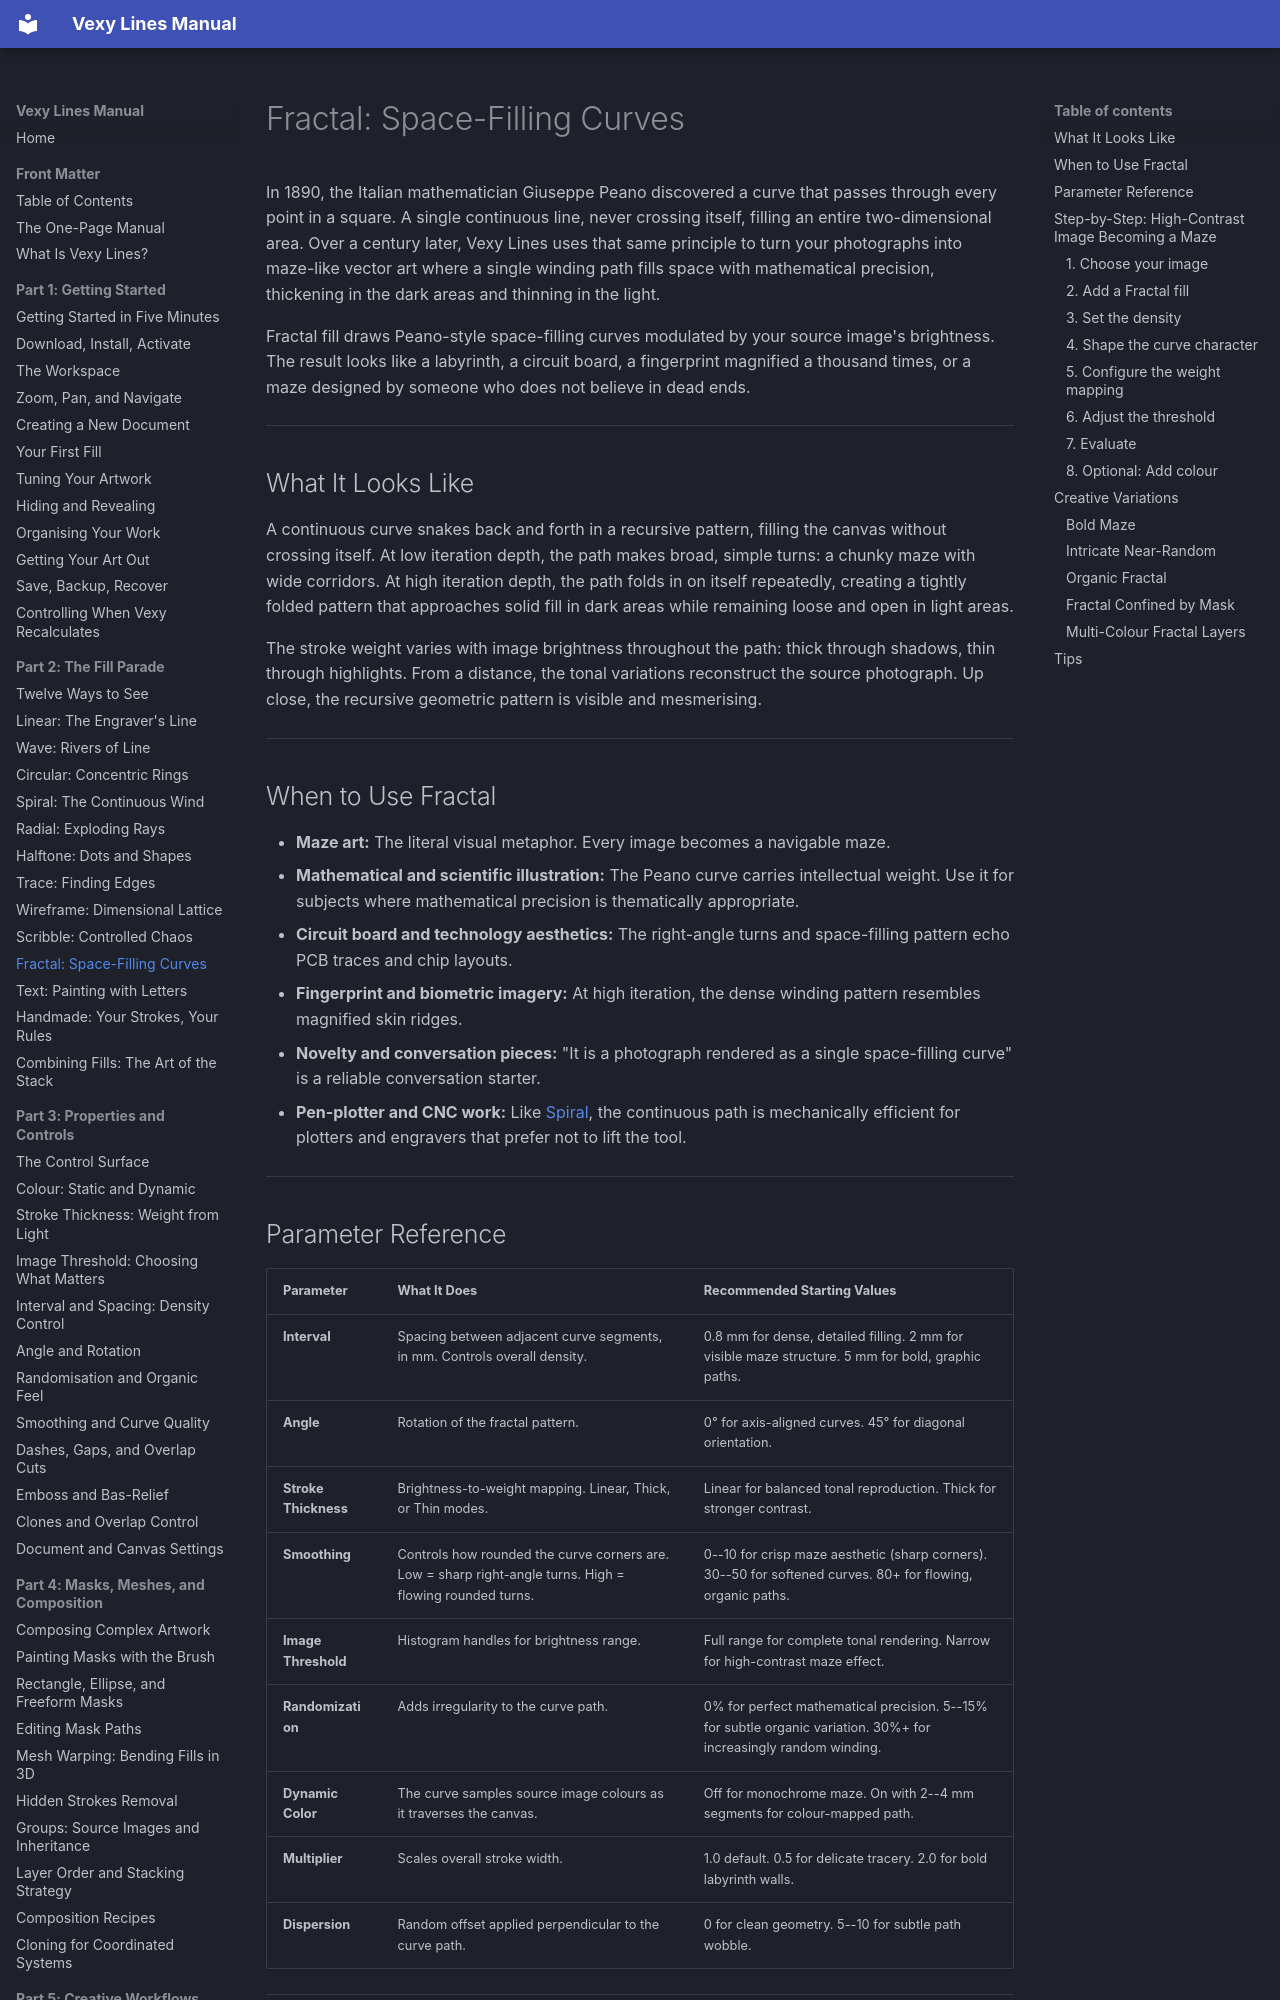

repository: vexyart/vexy-lines · page: 211-fractal/index.html · generator: mkdocs

# Fractal: Space-Filling Curves

In 1890, the Italian mathematician Giuseppe Peano discovered a curve that passes through every point in a square. A single continuous line, never crossing itself, filling an entire two-dimensional area. Over a century later, Vexy Lines uses that same principle to turn your photographs into maze-like vector art where a single winding path fills space with mathematical precision, thickening in the dark areas and thinning in the light.

Fractal fill draws Peano-style space-filling curves modulated by your source image's brightness. The result looks like a labyrinth, a circuit board, a fingerprint magnified a thousand times, or a maze designed by someone who does not believe in dead ends.

---

## What It Looks Like

A continuous curve snakes back and forth in a recursive pattern, filling the canvas without crossing itself. At low iteration depth, the path makes broad, simple turns: a chunky maze with wide corridors. At high iteration depth, the path folds in on itself repeatedly, creating a tightly folded pattern that approaches solid fill in dark areas while remaining loose and open in light areas.

The stroke weight varies with image brightness throughout the path: thick through shadows, thin through highlights. From a distance, the tonal variations reconstruct the source photograph. Up close, the recursive geometric pattern is visible and mesmerising.

---

## When to Use Fractal

- **Maze art:** The literal visual metaphor. Every image becomes a navigable maze.
- **Mathematical and scientific illustration:** The Peano curve carries intellectual weight. Use it for subjects where mathematical precision is thematically appropriate.
- **Circuit board and technology aesthetics:** The right-angle turns and space-filling pattern echo PCB traces and chip layouts.
- **Fingerprint and biometric imagery:** At high iteration, the dense winding pattern resembles magnified skin ridges.
- **Novelty and conversation pieces:** "It is a photograph rendered as a single space-filling curve" is a reliable conversation starter.
- **Pen-plotter and CNC work:** Like [Spiral](205-spiral.md), the continuous path is mechanically efficient for plotters and engravers that prefer not to lift the tool.

---
